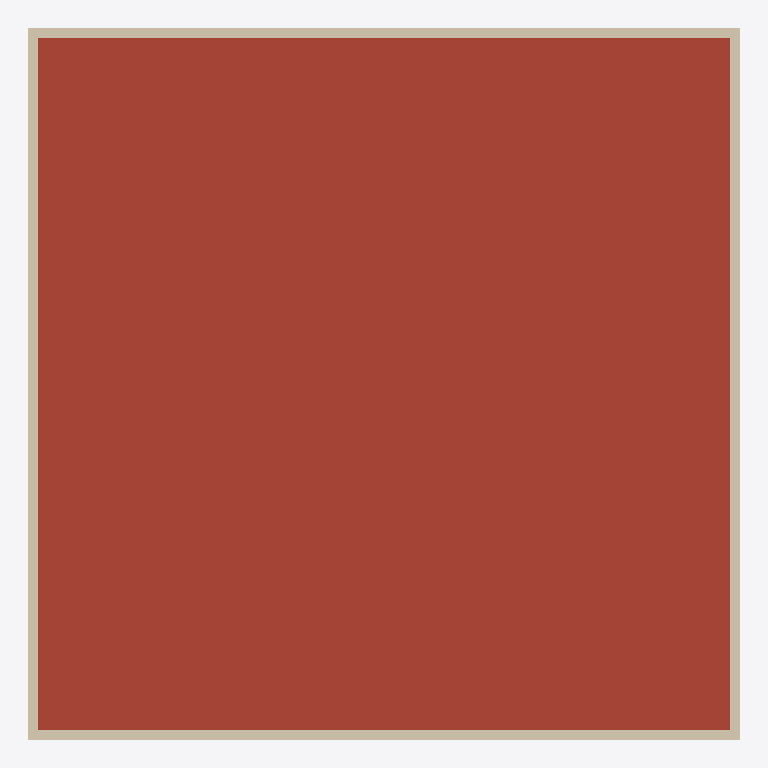
Plan cut of the same IFC building model at storey '천장' (level 6.37 m, cut at 7.77 m), seen from above with north up, elements coloured by IFC class: 4 walls (beige), 1 roof (red-brown). Cut surfaces are drawn darker.
Extent 15.7 m × 15.7 m × 5.9 m (x, y, z). Storeys (4): 레벨 1 at 0.00 m; 바닥 at 0.67 m; 천장 at 6.37 m; 레벨 2 at 7.57 m. Elements (34): 14 IfcWallStandardCase, 8 IfcWindow, 4 IfcDoor, 3 IfcCovering, 3 IfcSlab, 1 IfcRoof, 1 IfcStair.

HEADER;
FILE_DESCRIPTION(('ViewDefinition [CoordinationView_V2.0]','RevitIdentifiers [ContentGUID: 28d6f42f-c520-422b-b5c6-da336485ba6a, VersionGUID: 45e194ce-[number]-946c-dc122e460e4a, NumberOfSaves: 114]','CoordinateReference [CoordinateBase: 공유 좌표]'),'2;1');
FILE_NAME('T-LAB_1126.ifc','2025-12-02T10:48:12+09:00',(''),(''),'ODA SDAI 25.12','Autodesk Revit 26.0.4.409 (KOR) - IFC 26.0.4.409','');
FILE_SCHEMA(('IFC2X3'));
ENDSEC;
DATA;
#29=IFCPROJECT('0erlGlnI12AxN6sZERUaMQ',#18,'프로젝트 번호',$,$,'프로젝트 이름','프로젝트 상태',(#24),#2897);
#52=IFCSITE('0erlGlnI12AxN6sZERUaMO',#18,'Default',$,$,#51,$,$,.ELEMENT.,$,$,$,$,$);
#34=IFCBUILDING('0erlGlnI12AxN6sZERUaMR',#18,'',$,$,#32,$,'',.ELEMENT.,$,$,$);
#37=IFCBUILDINGSTOREY('3Aw$FV5MbAufEo59pkoNgA',#18,'레벨 1',$,'레벨:8mm 헤드',#36,$,'레벨 1',.ELEMENT.,0.0);
#41=IFCBUILDINGSTOREY('0YT0vmXAz3fPCKFgzf2M3L',#18,'바닥',$,'레벨:8mm 헤드',#40,$,'바닥',.ELEMENT.,669.9999999999998);
#45=IFCBUILDINGSTOREY('0YT0vmXAz3fPCKFgzf2M1T',#18,'천장',$,'레벨:8mm 헤드',#44,$,'천장',.ELEMENT.,6369.999999999998);
#49=IFCBUILDINGSTOREY('3kSL0VGKv3gxJCujeqtuJj',#18,'레벨 2',$,'레벨:8mm 헤드',#48,$,'레벨 2',.ELEMENT.,7570.0);
#1978=IFCROOF('1u4leROT168uKVpRlW1S86',#18,'기본 지붕:THK 250mm EPS보드 (준불연):185408',$,'기본 지붕:THK 250mm EPS보드 (준불연)',#1950,$,'185408',.NOTDEFINED.);
#71=IFCWALLSTANDARDCASE('2lIghfRU90huULqlmrRS$9',#18,'기본 벽:W1:144646',$,'기본 벽:W1',#55,#59,'144646');
#171=IFCWALLSTANDARDCASE('2fNnRrsrX8IumgvBzQGRkA',#18,'기본 벽:W1:148731',$,'기본 벽:W1',#159,#163,'148731');
#125=IFCWALLSTANDARDCASE('1cPrTj3q9BlABk_Sve6j8X',#18,'기본 벽:W1:146446',$,'기본 벽:W1',#113,#117,'146446');
#148=IFCWALLSTANDARDCASE('3oCIqdu4f80hOo$2VXheCp',#18,'기본 벽:W1:148226',$,'기본 벽:W1',#136,#140,'148226');
ENDSEC;